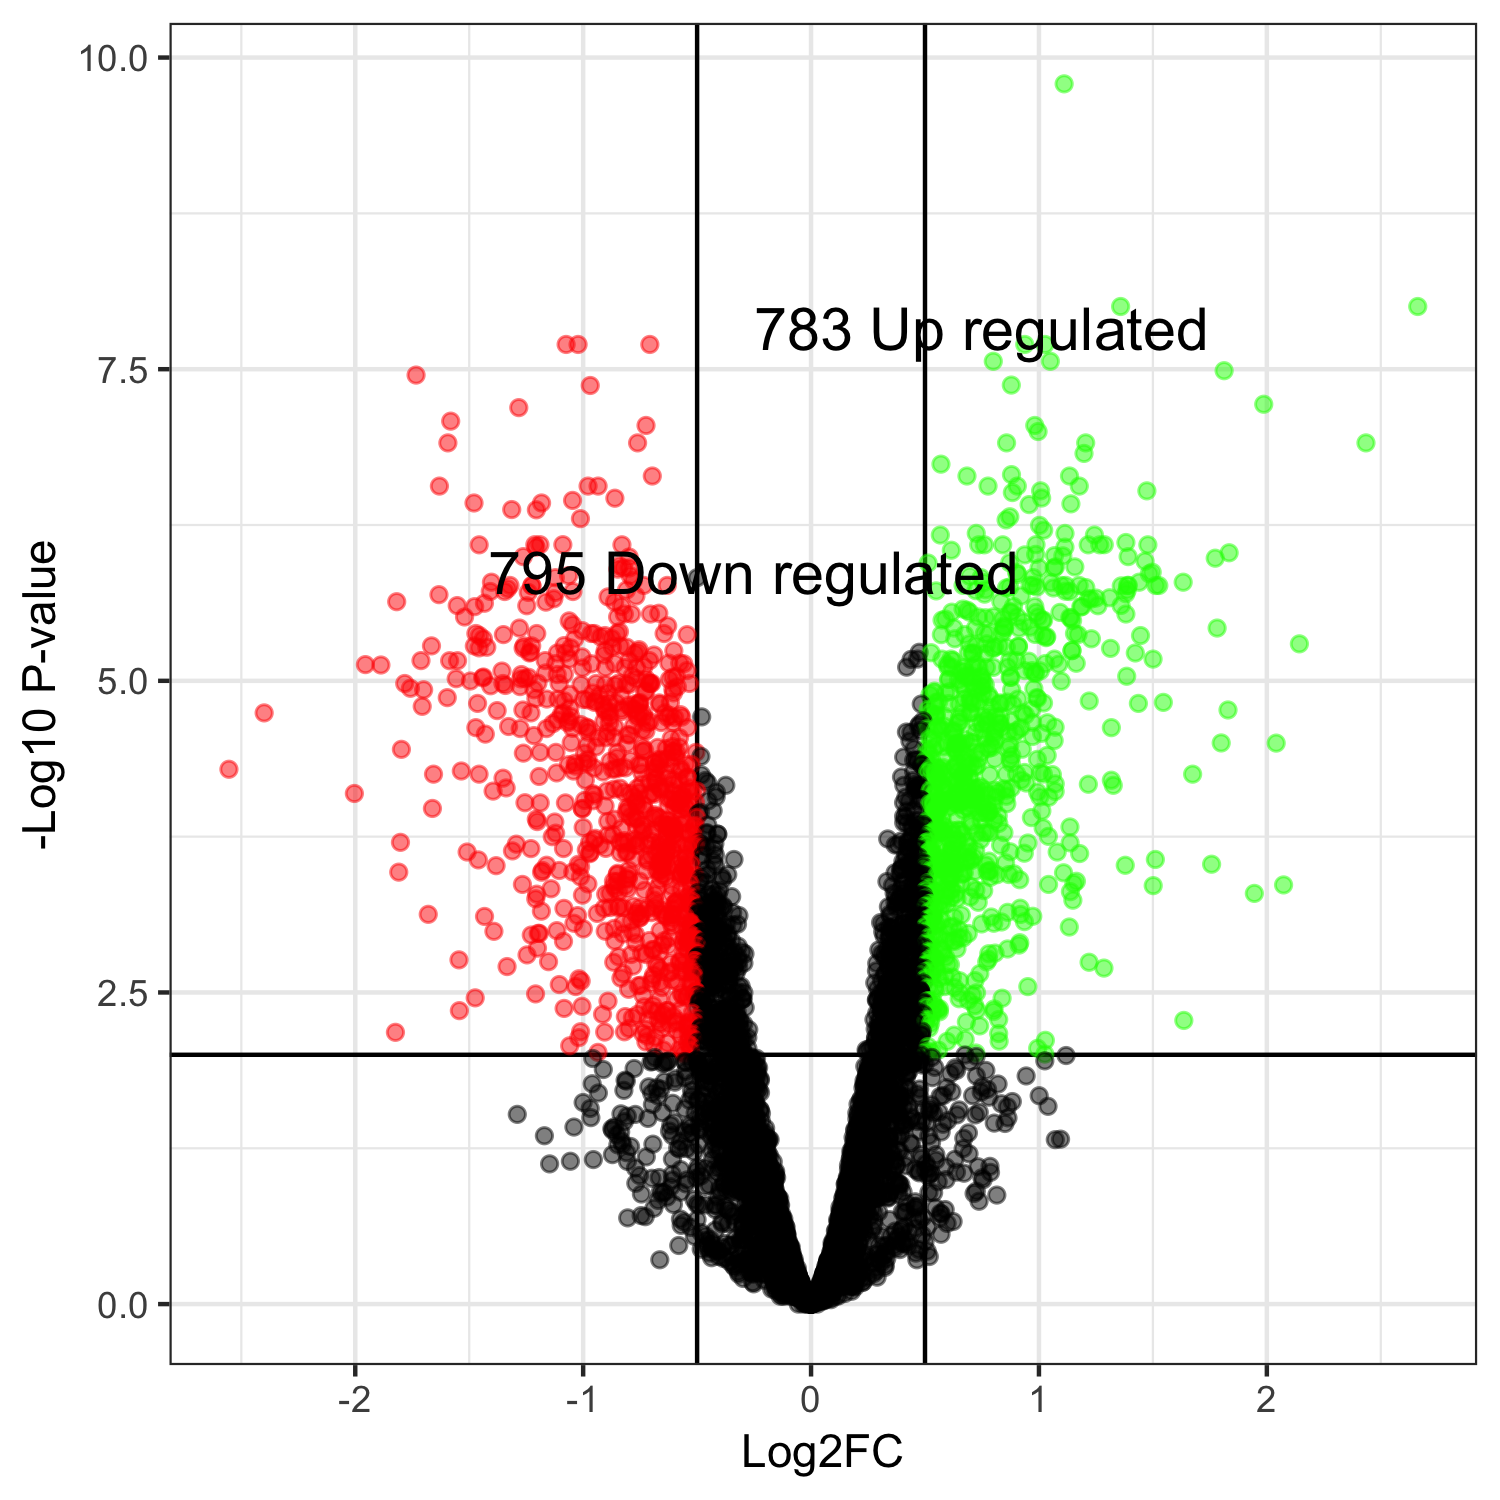

The data file committed next to this chart (first rows):
, genes, logFC, logCPM, PValue, FDR
3152, YMR182C, 1.111, 5.277, 2.73261461863595e-14, 1.6250859137028e-10
5599, YCL044C, 1.358, 6.706, 3.72338436037346e-12, 9.93243045769272e-09
3604, YBR191W-A, 2.662, 2.014, 5.0104744195524e-12, 9.93243045769272e-09
602, YDR361C, -0.7075, 6.423, 2.25626019391971e-11, 2.00248110402187e-08
600, YDR359C, 1.026, 7.194, 2.56482097103524e-11, 2.00248110402187e-08
5235, YHR092C, -1.022, 6.515, 2.60230422583538e-11, 2.00248110402187e-08
4132, YJL205C, 0.9377, 5.6, 2.68054470569934e-11, 2.00248110402187e-08
4625, YKL068W-A, -1.075, 6.61, 2.69376977167899e-11, 2.00248110402187e-08
1094, YOR156C, 0.7997, 5.748, 4.35551736221757e-11, 2.73384162748193e-08
4844, YEL033W, 1.05, 5.307, 4.59700963087595e-11, 2.73384162748193e-08
5083, YER188C-A, 1.813, 2.206, 6.01307640573636e-11, 3.25088776226492e-08
2132, YLR229C, -1.733, 5.929, 7.11344857203614e-11, 3.52530655482491e-08
1723, YGR156W, 0.8787, 6.28, 9.26965227453913e-11, 4.24050939051417e-08
2420, YPL221W, -0.9689, 7.649, 1.00571464546389e-10, 4.27213214040981e-08
4628, YKL066W, 1.986, 6.436, 1.52410480188868e-10, 6.04256750455465e-08
1705, YGR137W, -1.282, 3.029, 1.73035291061725e-10, 6.43150547465051e-08
1474, YGL103W, -1.581, 6.504, 2.36067476969032e-10, 8.25819579726372e-08
5123, YHL010C, 0.9816, 5.858, 2.81339993760545e-10, 8.9402609254609e-08
5514, YIL021W, -0.7242, 5.747, 2.85631339471594e-10, 8.9402609254609e-08
3132, YMR164C, 0.9961, 6.482, 3.36384463176989e-10, 1.00023920125678e-07
5095, YHL036W, -0.7612, 6.186, 4.57455110105962e-10, 1.23382897399768e-07
4775, YKR083C, 0.8579, 5.654, 4.77846280165306e-10, 1.23382897399768e-07
2912, YML056C, -1.594, 5.951, 5.00988789622741e-10, 1.23382897399768e-07
2241, YLR337C, 1.205, 6.821, 5.14868587879648e-10, 1.23382897399768e-07
3399, YBL012C, 2.435, 2.435, 5.18677053135058e-10, 1.23382897399768e-07
78, YDL169C, 1.198, 7.08, 6.55145466453731e-10, 1.49851926500013e-07
2574, YPL065W, 0.57, 5.795, 8.29792421707581e-10, 1.82769464144259e-07
3257, YMR279C, 0.8795, 4.788, 1.04367694725827e-09, 2.21669528762319e-07
2683, YPR045C, 0.6841, 6.54, 1.13428479967887e-09, 2.27489209870377e-07
4102, YNR059W, -0.6966, 5.136, 1.177626081555e-09, 2.27489209870377e-07
2480, YPL163C, 1.134, 7.481, 1.18583580056864e-09, 2.27489209870377e-07
5584, YCL059C, -0.9345, 6.135, 1.54629230742829e-09, 2.73957012620301e-07
2643, YPR005C, 0.905, 7.085, 1.57528619498873e-09, 2.73957012620301e-07
2430, YPL211W, -1.631, 6.027, 1.65649892008437e-09, 2.73957012620301e-07
3045, YMR081C, 1.177, 8.347, 1.66154605465829e-09, 2.73957012620301e-07
3832, YNL217W, 0.7765, 6.26, 1.69452132478227e-09, 2.73957012620301e-07
40, YDL208W, -0.9785, 7.125, 1.70445762013639e-09, 2.73957012620301e-07
905, YOL038C-A, 1.474, 4.045, 1.96241644930106e-09, 2.99245672688825e-07
1230, YOR298C-A, 1.007, 9.735, 1.96243168570106e-09, 2.99245672688825e-07
3801, YNL251C, 0.8833, 7.781, 2.07716165587517e-09, 3.08822009187241e-07
391, YDR154C, 1.012, 4.522, 2.35535147889509e-09, 3.4164085963388e-07
3414, YBR004C, -0.8608, 5.583, 2.42066300584826e-09, 3.42754354661419e-07
5471, YIL069C, -1.047, 8.014, 2.58148228470109e-09, 3.57025003421335e-07
1084, YOR145C, -1.183, 6.725, 2.78405429271374e-09, 3.74401173944878e-07
1903, YLL014W, -1.479, 5.778, 2.83303393770296e-09, 3.74401173944878e-07
1119, YOR181W, 1.14, 5.989, 2.94297804840453e-09, 3.80475879431777e-07
982, YOR037W, 0.9569, 6.863, 3.04855351684385e-09, 3.85739314141922e-07
66, YDL182W, -1.313, 8.972, 3.41187625284918e-09, 4.22717251576959e-07
739, YDR502C, -1.205, 9.811, 3.50001663448407e-09, 4.24787733168914e-07
5111, YHL021C, 0.8722, 8.309, 4.05860485872707e-09, 4.82730461896998e-07
4021, YNL024C-A, -1.012, 5.711, 4.28864595600745e-09, 5.00089754909339e-07
2052, YLR139C, 0.8558, 5.694, 4.47547160443972e-09, 5.11839031376981e-07
1591, YGR023W, 1.002, 6.415, 5.04278088368604e-09, 5.65838073873224e-07
1260, YOR329C, 1.021, 7.53, 5.61647354429879e-09, 6.18540151258239e-07
655, YDR411C, 0.7249, 7.062, 6.0662897916769e-09, 6.55931370747318e-07
3359, YBL051C, 1.114, 7.307, 6.18502012093883e-09, 6.56827047486128e-07
5818, YFR019W, 0.5672, 6.678, 6.4977797528021e-09, 6.7655804914963e-07
3858, YNL190W, 1.244, 9.234, 6.59834653618271e-09, 6.7655804914963e-07
3743, YNL309W, 1.382, 6.084, 7.70685905637024e-09, 7.76825267936167e-07
3873, YNL175C, -1.212, 5.021, 8.22551065684562e-09, 8.08777337187637e-07
... 5,887 more rows
